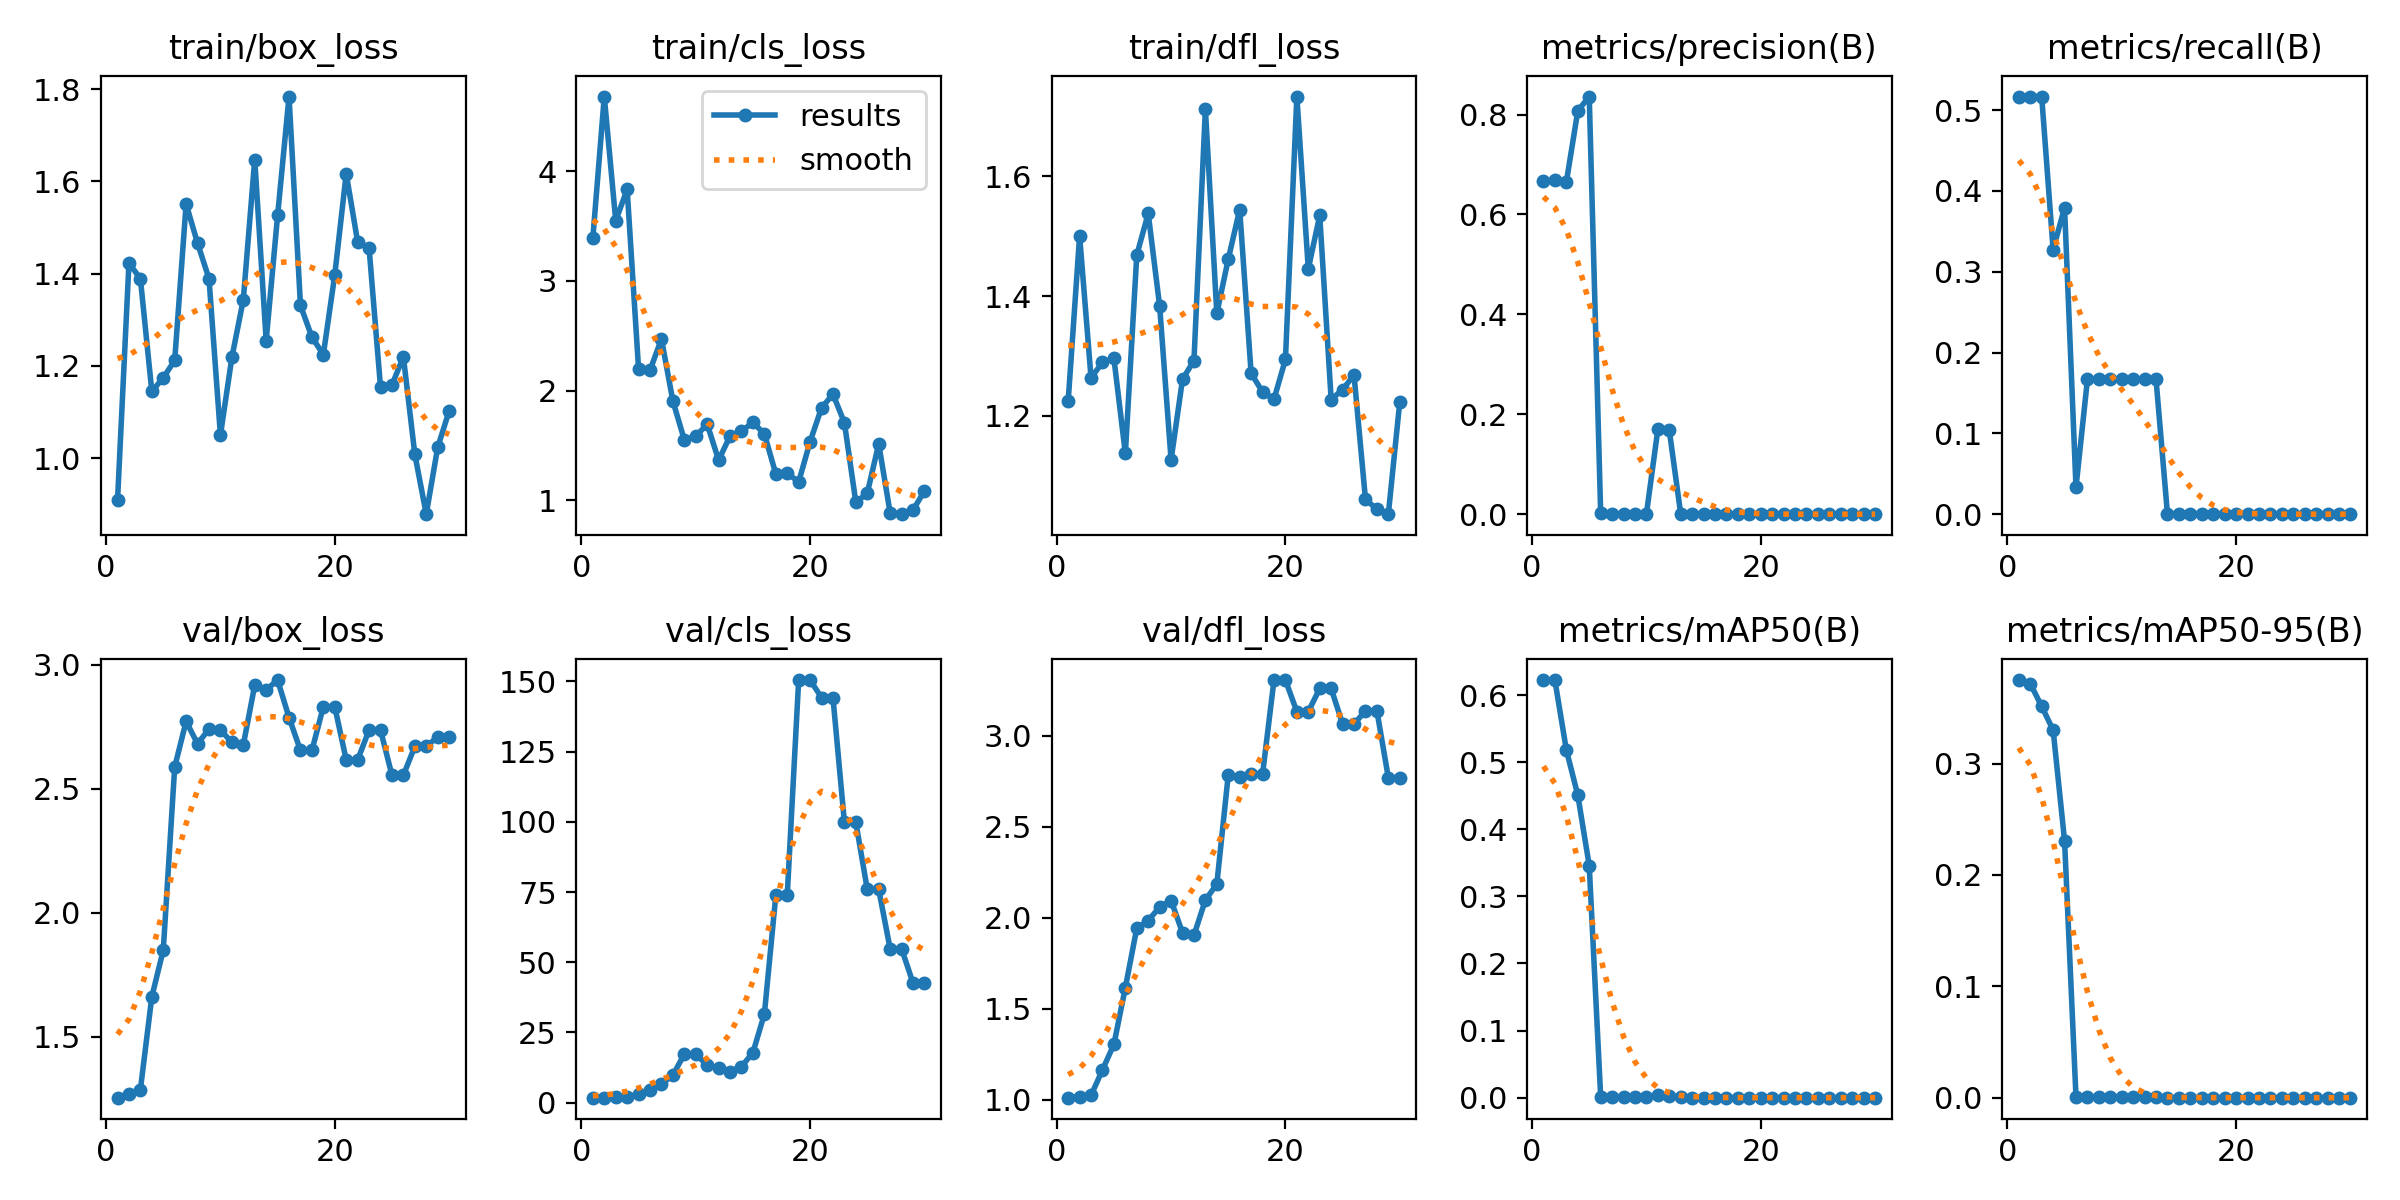

The file beside this chart, header and first rows:
epoch, time, train/box_loss, train/cls_loss, train/dfl_loss, metrics/precision(B), metrics/recall(B), metrics/mAP50(B), metrics/mAP50-95(B), val/box_loss, val/cls_loss, val/dfl_loss, lr/pg0, lr/pg1, lr/pg2
1, 8.694, 0.908, 3.389, 1.224, 0.6673, 0.5167, 0.6223, 0.375, 1.255, 1.789, 1.012, 0.1, 0, 0
2, 9.504, 1.423, 4.678, 1.501, 0.6682, 0.5167, 0.6216, 0.3718, 1.27, 1.844, 1.018, 0.09911, 0.0001127, 0.0001127
3, 9.904, 1.389, 3.548, 1.263, 0.6651, 0.5167, 0.5179, 0.3514, 1.288, 1.892, 1.024, 0.09822, 0.0002177, 0.0002177
4, 10.26, 1.144, 3.832, 1.289, 0.8074, 0.3273, 0.4507, 0.3301, 1.662, 2.12, 1.165, 0.09732, 0.0003151, 0.0003151
5, 10.84, 1.174, 2.194, 1.296, 0.8361, 0.3793, 0.3458, 0.2307, 1.85, 3.004, 1.305, 0.0964, 0.0004048, 0.0004048
6, 11.23, 1.212, 2.185, 1.137, 0.00202, 0.03333, 0.00148, 0.00037, 2.587, 4.534, 1.617, 0.09549, 0.0004869, 0.0004869
7, 11.85, 1.551, 2.47, 1.468, 0.00076, 0.1667, 0.00168, 0.0005, 2.772, 6.587, 1.944, 0.09456, 0.0005614, 0.0005614
8, 12.27, 1.466, 1.904, 1.538, 0.00036, 0.1667, 0.00078, 0.00031, 2.681, 9.834, 1.985, 0.09363, 0.0006282, 0.0006282
9, 12.87, 1.389, 1.551, 1.383, 0.00034, 0.1667, 0.00048, 0.00024, 2.741, 17.25, 2.06, 0.09269, 0.0006874, 0.0006874
10, 14.54, 1.05, 1.582, 1.126, 0.00034, 0.1667, 0.00037, 0.00018, 2.737, 17.2, 2.096, 0.09174, 0.0007389, 0.0007389
11, 14.88, 1.218, 1.694, 1.261, 0.1696, 0.1667, 0.00369, 0.00059, 2.687, 13.42, 1.919, 0.09078, 0.0007828, 0.0007828
12, 15.22, 1.343, 1.366, 1.292, 0.168, 0.1667, 0.00255, 0.00051, 2.677, 12.28, 1.905, 0.08982, 0.000819, 0.000819
13, 15.83, 1.647, 1.586, 1.713, 0.00072, 0.1667, 0.00126, 0.00025, 2.917, 11.08, 2.098, 0.08885, 0.0008476, 0.0008476
14, 16.17, 1.255, 1.629, 1.371, 0, 0, 0, 0, 2.899, 12.86, 2.186, 0.08787, 0.0008686, 0.0008686
15, 16.48, 1.526, 1.71, 1.462, 0, 0, 0, 0, 2.938, 17.84, 2.786, 0.08688, 0.0008819, 0.0008819
16, 16.81, 1.784, 1.606, 1.545, 0, 0, 0, 0, 2.787, 31.53, 2.777, 0.08589, 0.0008875, 0.0008875
17, 17.42, 1.331, 1.24, 1.271, 0, 0, 0, 0, 2.654, 73.79, 2.791, 0.08489, 0.0008855, 0.0008855
18, 17.73, 1.262, 1.247, 1.24, 0, 0, 0, 0, 2.654, 73.79, 2.791, 0.08388, 0.0008759, 0.0008759
19, 18.11, 1.224, 1.167, 1.228, 0, 0, 0, 0, 2.83, 150.5, 3.307, 0.08286, 0.0008586, 0.0008586
20, 18.44, 1.397, 1.535, 1.294, 0, 0, 0, 0, 2.83, 150.5, 3.307, 0.08183, 0.0008337, 0.0008337
21, 25.17, 1.617, 1.842, 1.733, 0, 0, 0, 0, 2.616, 144.3, 3.134, 0.0808, 0.0008012, 0.0008012
22, 25.76, 1.469, 1.967, 1.445, 0, 0, 0, 0, 2.616, 144.3, 3.134, 0.07976, 0.000761, 0.000761
23, 26.11, 1.455, 1.707, 1.535, 0, 0, 0, 0, 2.737, 99.82, 3.261, 0.07871, 0.0007131, 0.0007131
24, 26.63, 1.154, 0.9816, 1.227, 0, 0, 0, 0, 2.737, 99.82, 3.261, 0.07766, 0.0006576, 0.0006576
25, 26.99, 1.158, 1.065, 1.244, 0, 0, 0, 0, 2.555, 75.97, 3.066, 0.07659, 0.0005945, 0.0005945
26, 27.3, 1.219, 1.515, 1.268, 0, 0, 0, 0, 2.555, 75.97, 3.066, 0.07552, 0.0005237, 0.0005237
27, 27.86, 1.008, 0.8855, 1.06, 0, 0, 0, 0, 2.67, 54.81, 3.138, 0.07445, 0.0004453, 0.0004453
28, 28.17, 0.8782, 0.8739, 1.044, 0, 0, 0, 0, 2.67, 54.81, 3.138, 0.07336, 0.0003592, 0.0003592
29, 28.54, 1.023, 0.9114, 1.036, 0, 0, 0, 0, 2.709, 42.65, 2.771, 0.07227, 0.0002655, 0.0002655
30, 28.86, 1.102, 1.085, 1.223, 0, 0, 0, 0, 2.709, 42.65, 2.771, 0.07116, 0.0001641, 0.0001641
